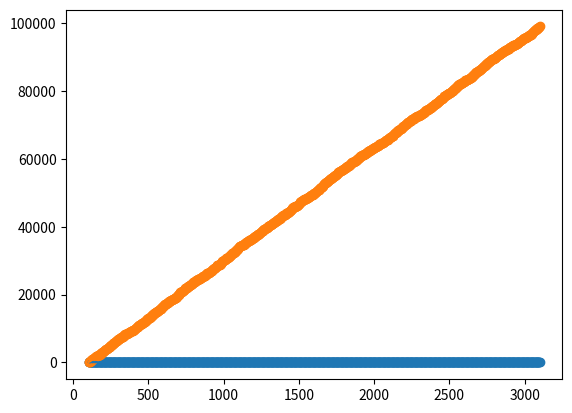

The script that saved this image:
import math
#from os import CLD_STOPPED
import numpy as np
import pandas as pd
import matplotlib.pyplot as plt
from random import randint


def graph(x, y ):
    plt.scatter(x, y)
    plt.plot(x, y)
    plt.show()


#Generate a dummy data
q = randint(300, 1000)

ClasLen = q
Example = np.empty(q)
y = np.empty(q)



for p in range(len(Example)):
    Example[p] = randint(99, 2999)
    y[p] = randint(1, 200)


class Data:
    #@staticmethod
    def DataSplitLower(self, Data, Classes):
        LD = np.empty(Classes)
        HD = np.empty(Classes)
        Range = Data.max() - Data.min()
        CW = math.ceil(Range/Classes)
        HDL = Example.min()

        for i in range(Classes):
            LD[i] = HDL
            HD[i] = HDL + CW - 1
            HDL = HD[i] + 1


        return LD

    def GetClass(self, Data, Classes):
        LD = np.empty(Classes)
        HD = np.empty(Classes)
        Range = Data.max() - Data.min()
        CW = math.ceil(Range/Classes)
        HDL = Example.min()

        for i in range(Classes):
            LD[i] = HDL
            HD[i] = HDL + CW - 1
            HDL = HD[i] + 1


        return Classes





    def DataSplitHigher(self, Data, Classes):
        LD = np.empty(Classes)
        HD = np.empty(Classes)
        Range = Data.max() - Data.min()
        CW = math.ceil(Range/Classes)
        HDL = Example.min()

        for i in range(Classes):
            LD[i] = HDL
            HD[i] = HDL + CW - 1
            HDL = HD[i] + 1

        return HD



def UngroupData(LD, HD, y):
    LData = np.array(LD)
    HData = np.array(HD)
    Frequency = np.array(y)

    LClassBound = np.array(LData)
    HClassBound = np.array(HData)
    Midpoint = np.empty(LData.__len__())

    for ClassBound in range(len(LData)):
        LClassBound[ClassBound] -= 0.5
        HClassBound[ClassBound] += 0.5
        Midpoint[ClassBound] = (LData[ClassBound] + HData[ClassBound]) / 2

    RelativeFrequency = np.empty(len(LD))
    CumulativeFrequency = np.empty(len(HD))
    XminuxMeanX = np.empty(len(HD))
    XminuxMeanXpow2 = np.empty(len(HD))
    FtimesXminuxMeanXpow2 = np.empty(len(HD))

    Fx = np.empty(len(HD))

    XMean = Midpoint.sum() / len(HD)

    Frequencyp = Frequency.copy()

    Frequencyp.sort()

    FrequencyMax = Frequencyp[len(Frequencyp)-1]

    N = Frequency.sum()

    CellF = 0

    for i in range(len(LData)):
        if FrequencyMax == Frequency[i]:
            CellF = i

        XminuxMeanX[i] = Midpoint[i] - XMean

        XminuxMeanXpow2[i] =  math.pow(XminuxMeanX[i], 2)

        FtimesXminuxMeanXpow2[i] = Frequency[i] * XminuxMeanXpow2[i]

        Midpoint[i] = Midpoint[i]

        Fx[i] = Frequency[i] * Midpoint[i]

        RelativeFrequency[i] = Frequency[i]/N

        if i == 0:
            CumulativeFrequency[i] = Frequency[i]
        else:
            CumulativeFrequency[i] = CumulativeFrequency[i-1]+Frequency[i]

    if CellF == 0:
        Cfb = 0
        F1 = 0
        F2 = 0
    else:
        Cfb = CumulativeFrequency[CellF-1]
        F1 = Frequency[CellF-1]
        F2 = Frequency[CellF+1]

    Fmedian = Frequency[CellF]
#    LBmedian = Midpoint[CellF]


    print("cummulative freq: ", CumulativeFrequency)
    print(RelativeFrequency, "\n\n")


    FullData = [
        LData,
        HData,
        Frequency,
        HClassBound,
        LClassBound,
        CumulativeFrequency,
        RelativeFrequency,
        Midpoint,
        XminuxMeanX,
        XminuxMeanXpow2,
        Fx,
        FtimesXminuxMeanXpow2
    ]

    fd = pd.DataFrame(FullData)

    Tables = fd.transpose()
    Tables.columns = ["LData", "HData", "Frequency", "H", "L", "CF", "RF", "MidPoint", "(X-Xm)", "(X-Xm)2", "f(x)", "f(X-Xm2)"]
    print(Tables)
    Tables.to_csv("Mycsv.csv")
#    GraphOgive(Data, CumulativeFrequency)
#    GraphPolygram(Data, Frequency)

    graph(Midpoint, Frequency)
    graph(Midpoint, CumulativeFrequency)
    MeanT = Frequency.copy()

    Mean = MeanT.sum() / 2

    Nd2 = Frequency.sum() / 2
    print(Fmedian)
    print(F1)
    print(F2)

    Median = ((Nd2 - Cfb)/(Fmedian))*10+40.5
    Mode = (Fmedian - F1)/(2*Fmedian-F2-F1)*10+40.5

    print("Median: ", Median)
    print("Mode: ", Mode)

    print("The Mean is: ", Mean)
    return CumulativeFrequency


data = Data()

FreqLenght = data.GetClass(Example, ClasLen)

LD = data.DataSplitLower(Example, ClasLen)
HD = data.DataSplitHigher(Example, ClasLen)


UngroupData(LD, HD, y)

print(LD, HD)

